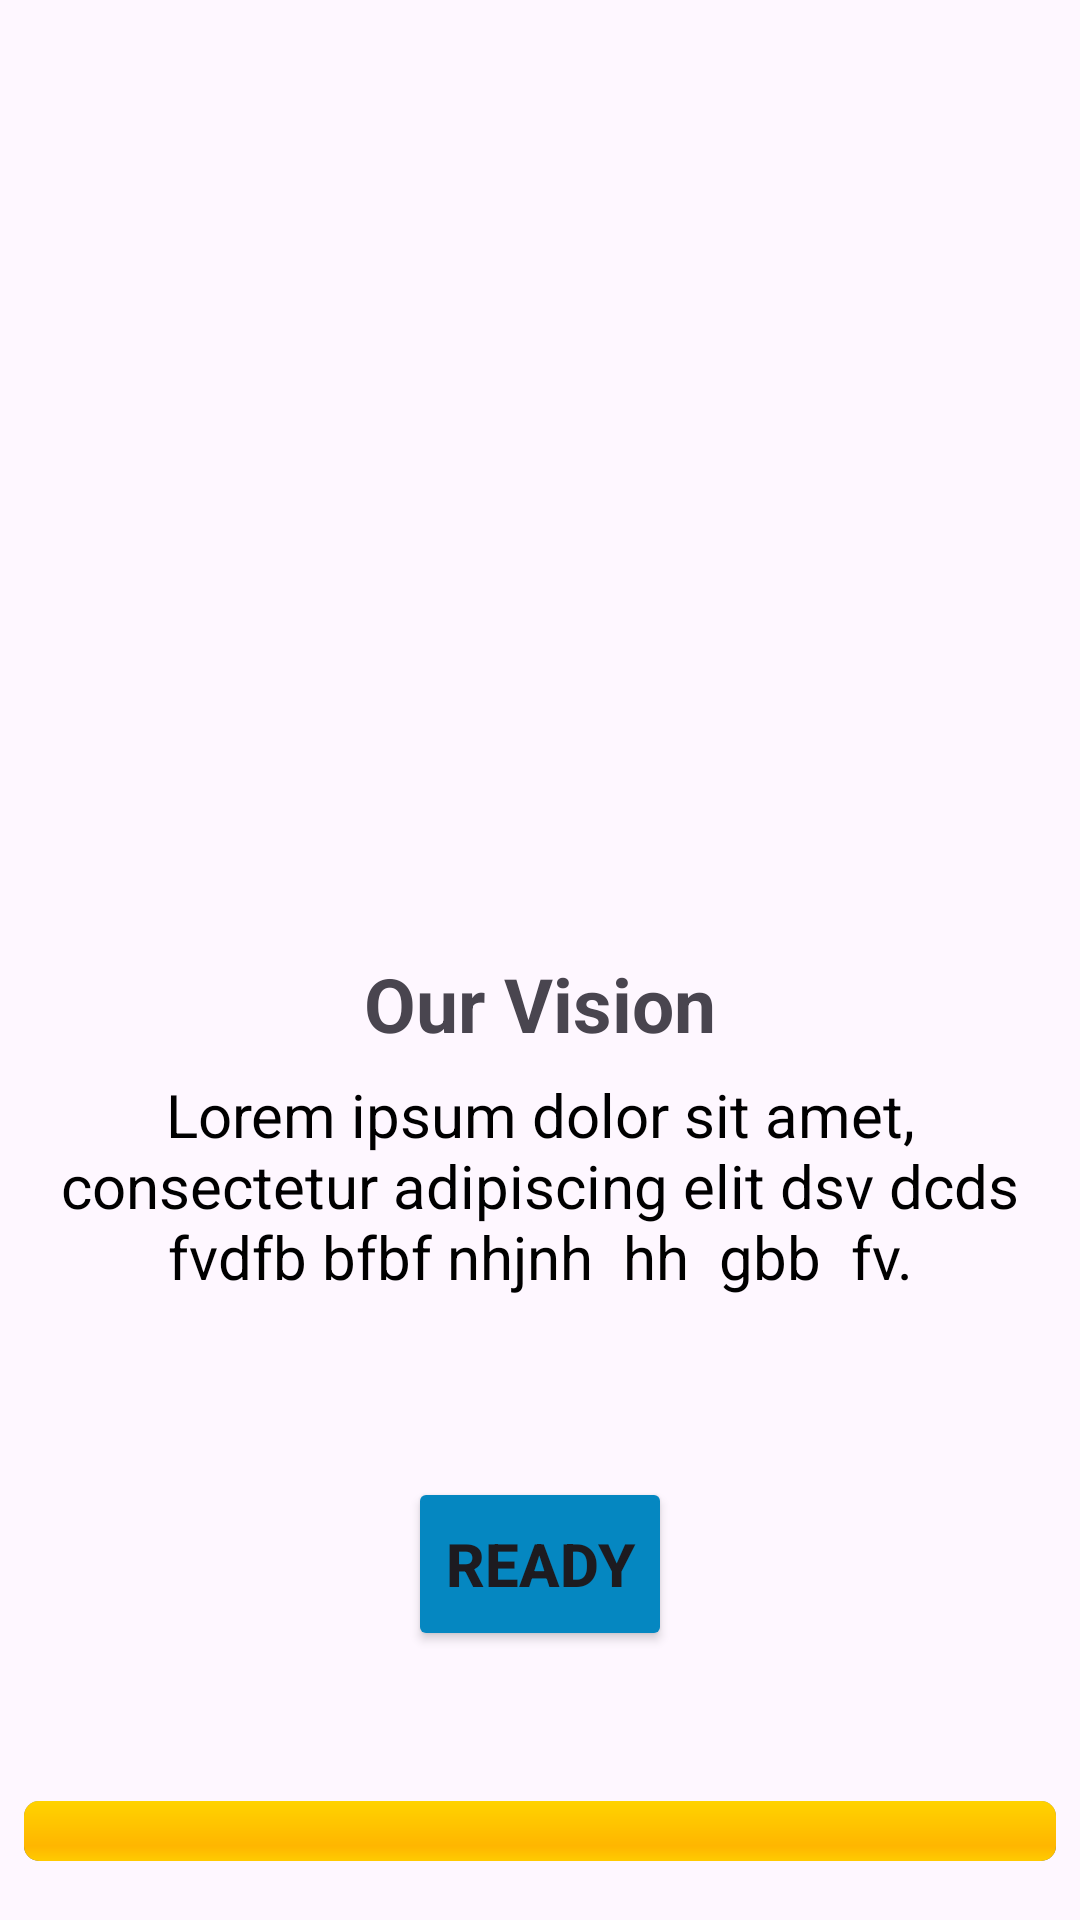

Android layout source for this screen:
<!-- AndroidManifest.xml: application theme Theme.MyOnboarding -->
<!-- res/layout/onboarding_screen3.xml -->
<?xml version="1.0" encoding="utf-8"?>
<LinearLayout xmlns:android="http://schemas.android.com/apk/res/android"
    android:layout_width="match_parent"
    android:layout_height="match_parent"
    android:orientation="vertical">

    <ImageView
        android:id="@+id/imgAbout"
        android:layout_width="match_parent"
        android:layout_height="301dp"
        android:src="@drawable/our_vision_img" />

    <TextView
        android:id="@+id/txtAbout"
        android:layout_width="match_parent"
        android:layout_height="47dp"
        android:layout_marginTop="10dp"
        android:text="Our Vision"
        android:gravity="center"
        android:textSize="25sp"
        android:textStyle="bold" />

    


    <TextView
        android:id="@+id/txtInformation"
        android:layout_width="match_parent"
        android:layout_height="wrap_content"
        android:gravity="center_horizontal"
        android:text="Lorem ipsum dolor sit amet, consectetur adipiscing elit dsv dcds fvdfb bfbf nhjnh  hh  gbb  fv."
        android:textColor="@android:color/black"
        android:textSize="20sp"/>

    <Button
        android:layout_width="wrap_content"
        android:layout_height="58dp"
        android:layout_gravity="center"
        android:layout_marginTop="60dp"
        android:backgroundTint="#0587C1"
        android:text="Ready"
        android:textSize="20sp"
        android:textStyle="bold"/>


    <ProgressBar
        style="@android:style/Widget.ProgressBar.Horizontal"
        android:layout_width="match_parent"
        android:layout_height="wrap_content"
        android:layout_marginTop="50dp"
        android:max="100"
        android:progress="100"
        android:layout_marginStart="8dp"
        android:layout_marginEnd="8dp"/>

    <Button
        android:id="@+id/btnStart"
        android:layout_width="wrap_content"
        android:layout_height="wrap_content"
        android:layout_gravity="center"
        android:layout_marginTop="24dp"
        android:text="Start"
        android:backgroundTint="#0587C1"
        android:textSize="18sp" />

</LinearLayout>
<!-- resources referenced by this layout -->
<resources>
  <style name="Theme.MyOnboarding" parent="Base.Theme.MyOnboarding" />
  <style name="Base.Theme.MyOnboarding" parent="Theme.Material3.DayNight.NoActionBar">
          
          
      </style>
</resources>
